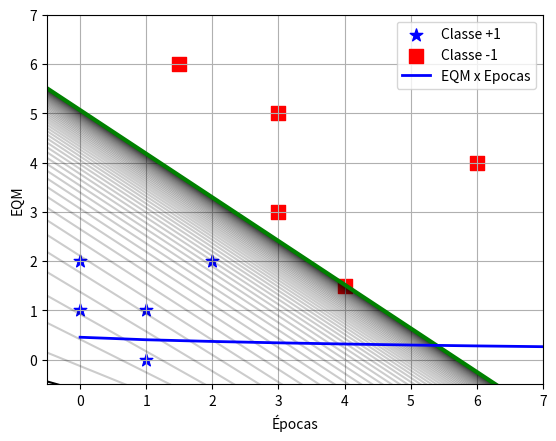

Reproduce this figure in Python.
import numpy as np
import matplotlib.pyplot as plt
#FUNÇÃO DE ATIVAÇÃO: DEGRAU BIPOLAR - FUNÇÃO SINAL - SIGN FUNCTION
def sign(u):
    return 1 if u>=0 else -1

def EQM(X,Y,w):
    p_1,N = X.shape
    eq = 0
    for t in range(N):
        x_t = X[:,t].reshape(p_1,1)
        u_t = w.T@x_t
        d_t = Y[0,t]
        eq += (d_t-u_t[0,0])**2
    return eq/(2*N)

X = np.array([
[1, 1],
[0, 1],
[0, 2],
[1, 0],
[2, 2],
[4, 1.5],
[1.5, 6],
[3, 5],
[3, 3],
[6, 4]])

Y = np.array([
[1],
[1],
[1],
[1],
[1],
[-1],
[-1],
[-1],
[-1],
[-1],])

#Visualização dos dados:
plt.scatter(X[Y[:,0]==1,0],X[Y[:,0]==1,1],s=90,marker='*',color='blue',label='Classe +1')
plt.scatter(X[Y[:,0]==-1,0],X[Y[:,0]==-1,1],s=90,marker='s',color='red',label='Classe -1')
plt.legend()
plt.ylim(-0.5,7)
plt.xlim(-0.5,7)

#Organização dos dados:
#Passo 1: Organizar os dados de treinamento com a dimensão (p x N)
X = X.T
Y = Y.T
p,N = X.shape

#Passo 2: Adicionar o viés (bias) em cada uma das amostras:
X = np.concatenate((
    -np.ones((1,N)),
    X)
)

#Modelo ADALINE:
max_epoch = 10000
pr = 1e-5
lr = 0.02

#Inicialização dos parâmetros (pesos sinápticos e limiar de ativação):
w = np.zeros((3,1)) # todos nulos
w = np.random.random_sample((3,1))-.5 # parâmetros aleatórios entre -0.5 e 0.5

#plot da reta que representa o modelo do perceptron simples em sua inicialização:
x_axis = np.linspace(-2,10)
x2 = -w[1,0]/w[2,0]*x_axis + w[0,0]/w[2,0]
x2 = np.nan_to_num(x2)
plt.plot(x_axis,x2,color='k')

#treinamento:
EQM1 = 1
EQM2 = 0
epochs = 0
hist = []
while epochs<max_epoch and abs(EQM1-EQM2)>pr:
    EQM1 = EQM(X,Y,w)
    hist.append(EQM1)
    for t in range(N):
        x_t = X[:,t].reshape(p+1,1)
        u_t = w.T@x_t
        d_t = Y[0,t]
        e_t = d_t - u_t
        w = w + lr*e_t*x_t
    epochs+=1
    EQM2 = EQM(X,Y,w)
    plt.pause(.01)
    x2 = -w[1,0]/w[2,0]*x_axis + w[0,0]/w[2,0]
    x2 = np.nan_to_num(x2)
    plt.plot(x_axis,x2,color='k',alpha=.2)
        
hist.append(EQM2)

#fim do treinamento
x2 = -w[1,0]/w[2,0]*x_axis + w[0,0]/w[2,0]
x2 = np.nan_to_num(x2)
line = plt.plot(x_axis,x2,color='green',linewidth=3)
plt.show()

plt.plot(hist,color='blue',linewidth=2,label="EQM x Epocas")
plt.legend()
plt.grid()
plt.xlabel("Épocas")
plt.ylabel("EQM")
plt.show()